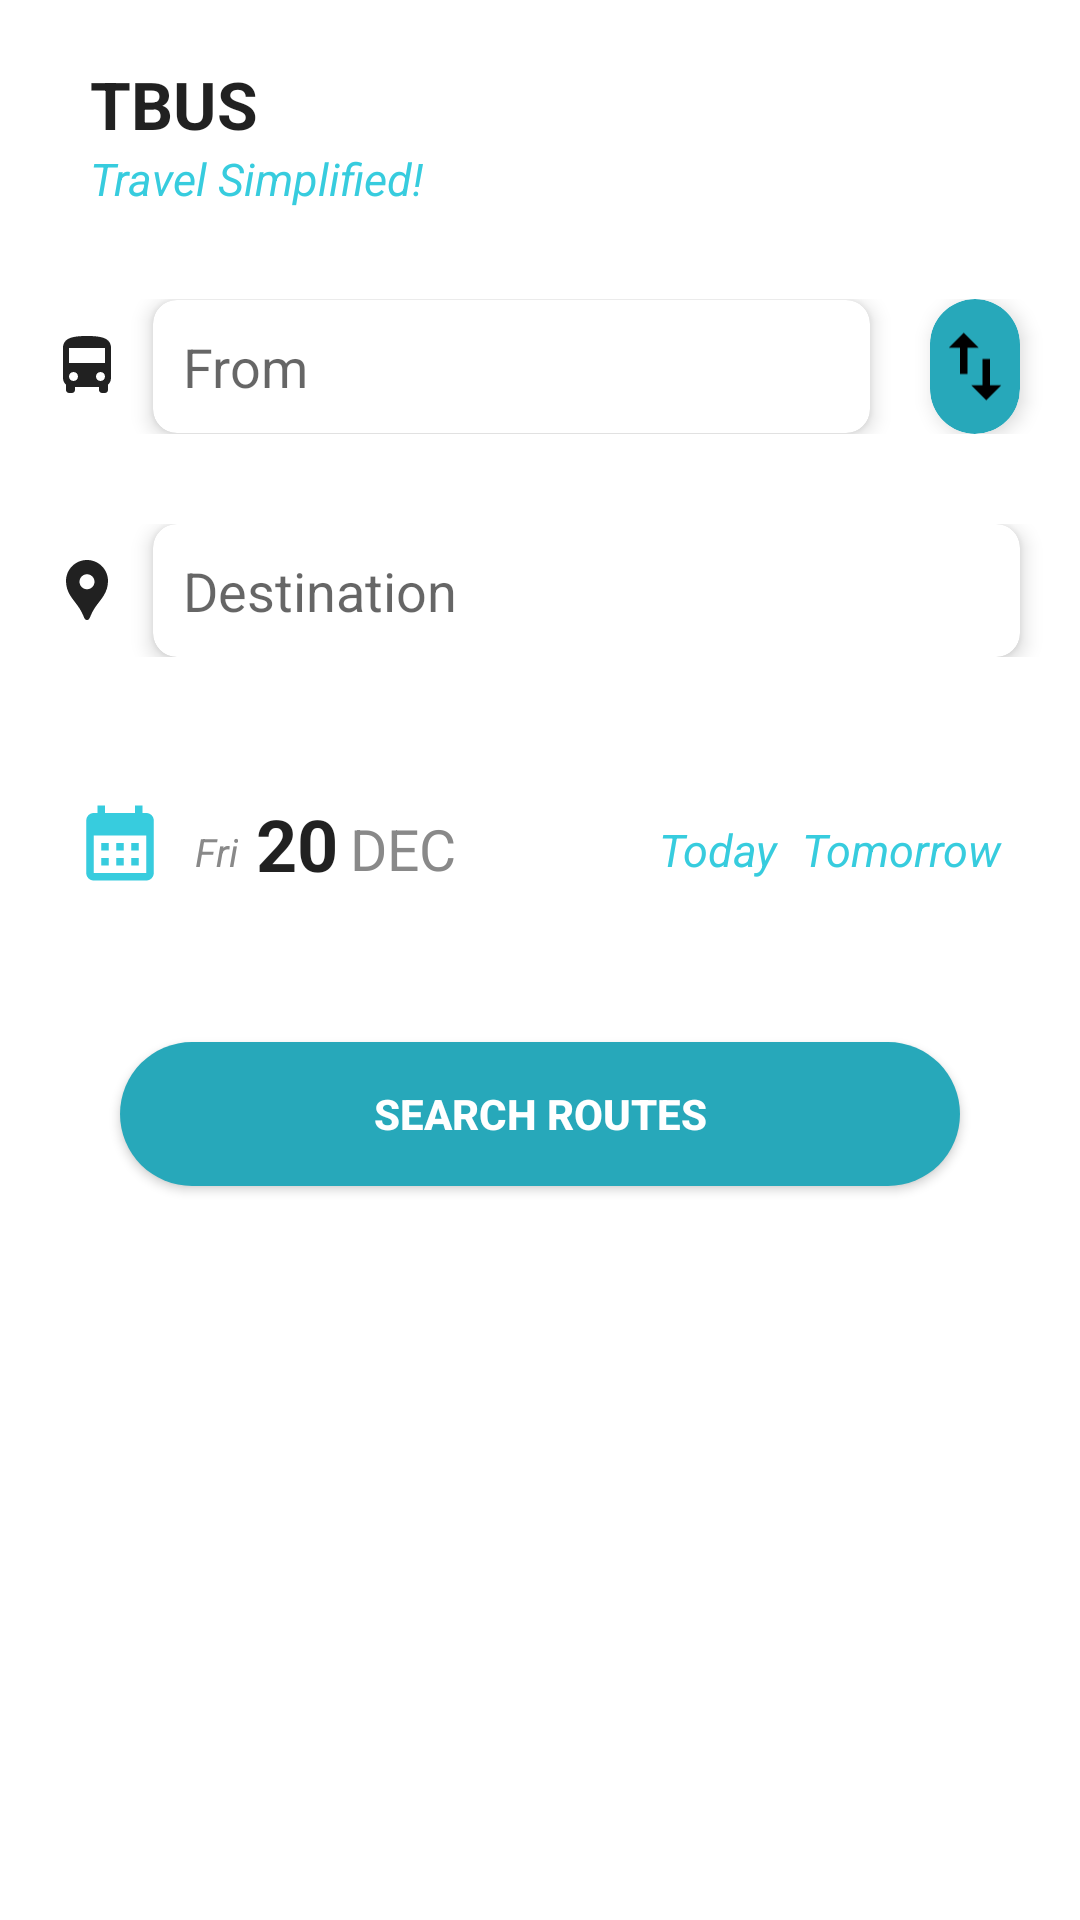

This screen was rendered from an Android layout file. Write that file and the resources it references.
<!-- AndroidManifest.xml: application theme Theme.TBUS -->
<!-- res/layout/viewpage1.xml -->
<?xml version="1.0" encoding="utf-8"?>
<androidx.constraintlayout.widget.ConstraintLayout xmlns:android="http://schemas.android.com/apk/res/android"
    xmlns:app="http://schemas.android.com/apk/res-auto"
    android:layout_width="match_parent"
    android:layout_height="match_parent"
    android:background="?attr/colorBackground">

    <LinearLayout
        android:layout_width="match_parent"
        android:layout_height="match_parent"
        android:background="?attr/colorBackground"
        android:orientation="vertical">

        <LinearLayout
            android:layout_width="match_parent"
            android:layout_height="wrap_content"
            android:layout_marginBottom="20dp"
            android:orientation="vertical">

            <TextView
                android:layout_width="wrap_content"
                android:layout_height="wrap_content"
                android:layout_marginStart="30dp"
                android:layout_marginTop="20dp"
                android:text="TBUS"
                android:textColor="?android:textColorPrimary"
                android:textSize="22sp"
                android:textStyle="bold" />

            <TextView
                android:layout_width="wrap_content"
                android:layout_height="wrap_content"
                android:layout_marginStart="30dp"
                android:text="Travel Simplified!"
                android:textColor="#37CCDE"
                android:textSize="15sp"
                android:textStyle="italic" />
        </LinearLayout>

        <LinearLayout
            android:layout_width="match_parent"
            android:layout_height="wrap_content"
            android:layout_marginTop="10dp"
            android:layout_marginBottom="20dp"
            android:layout_marginStart="7dp"
            android:orientation="horizontal">

            
            <ImageView
                android:id="@+id/bus_icon_from"
                android:layout_width="wrap_content"
                android:layout_height="wrap_content"
                android:layout_marginStart="10dp"
                android:layout_gravity="center_vertical"
                android:contentDescription="Bus Icon From"
                android:src="@drawable/ic_bus" />

            <androidx.cardview.widget.CardView
                android:layout_width="0dp"
                android:layout_height="wrap_content"
                android:layout_marginStart="10dp"
                android:layout_weight="1"
                android:layout_gravity="center_vertical"
                android:layout_marginEnd="20dp"
                app:cardCornerRadius="8dp"
                app:cardElevation="4dp">

                
                <AutoCompleteTextView
                    android:id="@+id/from_field"
                    android:layout_width="match_parent"
                    android:layout_height="match_parent"
                    android:hint="From"
                    android:padding="10dp"
                    android:inputType="text"
                    android:importantForAccessibility="yes"
                    android:autofillHints="address" />
            </androidx.cardview.widget.CardView>

            <androidx.cardview.widget.CardView
                android:layout_width="wrap_content"
                android:layout_height="wrap_content"
                android:layout_marginEnd="20dp"
                android:layout_gravity="center_vertical"
                app:cardCornerRadius="30dp"
                app:cardElevation="4dp">

                <ImageView
                    android:id="@+id/trajectory_icon"
                    android:layout_width="30dp"
                    android:layout_height="45dp"
                    android:layout_gravity="center"
                    android:background="@drawable/button_background_red"
                    android:contentDescription="Trajectory Icon"
                    android:src="@drawable/ic_trajectory" />
            </androidx.cardview.widget.CardView>
        </LinearLayout>

        <LinearLayout
            android:layout_width="match_parent"
            android:layout_height="wrap_content"
            android:layout_marginTop="10dp"
            android:layout_marginStart="7dp"
            android:orientation="horizontal">

            <ImageView
                android:id="@+id/to_from"
                android:layout_width="wrap_content"
                android:layout_height="wrap_content"
                android:layout_marginStart="10dp"
                android:layout_gravity="center_vertical"
                android:contentDescription="Bus Icon From"
                android:src="@drawable/ic_to" />

            <androidx.cardview.widget.CardView
                android:layout_width="0dp"
                android:layout_height="wrap_content"
                android:layout_marginStart="10dp"
                android:layout_marginEnd="20dp"
                android:layout_weight="1"
                app:cardCornerRadius="8dp"
                app:cardElevation="4dp">

                
                <AutoCompleteTextView
                    android:id="@+id/to_field"
                    android:layout_width="match_parent"
                    android:layout_height="match_parent"
                    android:hint="Destination"
                    android:padding="10dp"
                    android:inputType="text"
                    android:importantForAccessibility="yes"
                    android:autofillHints="address" />
            </androidx.cardview.widget.CardView>
        </LinearLayout>

        <LinearLayout
            android:layout_width="match_parent"
            android:layout_height="wrap_content"
            android:layout_marginTop="40dp"
            android:orientation="horizontal">

            
            <ImageView
                android:id="@+id/calendar_icon"
                android:layout_width="30dp"
                android:layout_height="30dp"
                android:layout_marginTop="7dp"
                android:layout_marginStart="25dp"
                android:contentDescription="Calendar Icon"
                android:src="@drawable/ic_calendar" />

            <LinearLayout
                android:layout_width="0dp"
                android:layout_height="wrap_content"
                android:layout_marginTop="6dp"
                android:layout_weight="1"
                android:gravity="center_vertical"
                android:orientation="horizontal">

                <TextView
                    android:id="@+id/day_text"
                    android:layout_width="wrap_content"
                    android:layout_height="wrap_content"
                    android:layout_marginStart="10dp"
                    android:layout_marginTop="2.6dp"
                    android:text="Fri"
                    android:textColor="#898989"
                    android:textSize="13sp"
                    android:textStyle="italic" />

                <TextView
                    android:id="@+id/date_text"
                    android:layout_width="wrap_content"
                    android:layout_height="wrap_content"
                    android:layout_marginStart="6dp"
                    android:text="20"
                    android:textColor="?android:textColorPrimary"
                    android:textSize="24sp"
                    android:textStyle="bold" />

                <TextView
                    android:id="@+id/month_text"
                    android:layout_width="wrap_content"
                    android:layout_height="wrap_content"
                    android:layout_marginStart="4dp"
                    android:layout_marginTop="1.8dp"
                    android:text="DEC"
                    android:textColor="#898989"
                    android:textSize="19sp" />
            </LinearLayout>

            <LinearLayout
                android:layout_width="wrap_content"
                android:layout_height="wrap_content"
                android:layout_marginEnd="16dp"
                android:orientation="horizontal">

                <TextView
                    android:id="@+id/today_text"
                    android:layout_width="wrap_content"
                    android:layout_height="wrap_content"
                    android:layout_marginTop="14dp"
                    android:layout_marginEnd="8dp"
                    android:text="Today"
                    android:textColor="#37CCDE"
                    android:textSize="15sp"
                    android:textStyle="italic" />

                <TextView
                    android:id="@+id/tomorrow_text"
                    android:layout_width="wrap_content"
                    android:layout_height="wrap_content"
                    android:layout_marginTop="14dp"
                    android:layout_marginEnd="10dp"
                    android:text="Tomorrow"
                    android:textColor="#37CCDE"
                    android:textSize="15sp"
                    android:textStyle="italic" />
            </LinearLayout>
        </LinearLayout>

        
        <Button
            android:id="@+id/search_button"
            android:layout_width="match_parent"
            android:layout_height="wrap_content"
            android:layout_gravity="center_horizontal"
            android:layout_marginStart="40dp"
            android:layout_marginTop="50dp"
            android:layout_marginEnd="40dp"
            android:background="@drawable/button_background_red"
            android:padding="12dp"
            android:text="Search Routes"
            android:textColor="@android:color/white"
            android:textStyle="bold" />
    </LinearLayout>
</androidx.constraintlayout.widget.ConstraintLayout>
<!-- resources referenced by this layout -->
<resources>
  <!-- drawable button_background_red (drawable) -->
  <?xml version="1.0" encoding="utf-8"?>
  <shape xmlns:android="http://schemas.android.com/apk/res/android" android:shape="rectangle">
      <solid android:color="#27A8BA" />
      <corners android:radius="30dp" />
  </shape>
  <!-- drawable ic_bus (drawable) -->
  <vector xmlns:android="http://schemas.android.com/apk/res/android" android:height="24dp" android:tint="?android:textColorPrimary" android:viewportHeight="24" android:viewportWidth="24" android:width="24dp">
  
      <path android:fillColor="@android:color/white" android:pathData="M4,16c0,0.88 0.39,1.67 1,2.22L5,20c0,0.55 0.45,1 1,1h1c0.55,0 1,-0.45 1,-1v-1h8v1c0,0.55 0.45,1 1,1h1c0.55,0 1,-0.45 1,-1v-1.78c0.61,-0.55 1,-1.34 1,-2.22L20,6c0,-3.5 -3.58,-4 -8,-4s-8,0.5 -8,4v10zM7.5,17c-0.83,0 -1.5,-0.67 -1.5,-1.5S6.67,14 7.5,14s1.5,0.67 1.5,1.5S8.33,17 7.5,17zM16.5,17c-0.83,0 -1.5,-0.67 -1.5,-1.5s0.67,-1.5 1.5,-1.5 1.5,0.67 1.5,1.5 -0.67,1.5 -1.5,1.5zM18,11L6,11L6,6h12v5z"/>
  
  </vector>
  <!-- drawable ic_calendar (drawable) -->
  <vector xmlns:android="http://schemas.android.com/apk/res/android" android:height="24dp" android:tint="#37CCDE" android:viewportHeight="24" android:viewportWidth="24" android:width="24dp">
  
      <path android:fillColor="@android:color/white" android:pathData="M19,4h-1V2h-2v2H8V2H6v2H5C3.89,4 3.01,4.9 3.01,6L3,20c0,1.1 0.89,2 2,2h14c1.1,0 2,-0.9 2,-2V6C21,4.9 20.1,4 19,4zM19,20H5V10h14V20zM9,14H7v-2h2V14zM13,14h-2v-2h2V14zM17,14h-2v-2h2V14zM9,18H7v-2h2V18zM13,18h-2v-2h2V18zM17,18h-2v-2h2V18z"/>
  
  </vector>
  <!-- drawable ic_to (drawable) -->
  <vector xmlns:android="http://schemas.android.com/apk/res/android" android:height="24dp" android:tint="?android:textColorPrimary" android:viewportHeight="24" android:viewportWidth="24" android:width="24dp">
  
      <path android:fillColor="@android:color/white" android:pathData="M12,2L12,2C8.13,2 5,5.13 5,9c0,1.74 0.5,3.37 1.41,4.84c0.95,1.54 2.2,2.86 3.16,4.4c0.47,0.75 0.81,1.45 1.17,2.26C11,21.05 11.21,22 12,22h0c0.79,0 1,-0.95 1.25,-1.5c0.37,-0.81 0.7,-1.51 1.17,-2.26c0.96,-1.53 2.21,-2.85 3.16,-4.4C18.5,12.37 19,10.74 19,9C19,5.13 15.87,2 12,2zM12,11.75c-1.38,0 -2.5,-1.12 -2.5,-2.5s1.12,-2.5 2.5,-2.5s2.5,1.12 2.5,2.5S13.38,11.75 12,11.75z"/>
  
  </vector>
  <!-- drawable ic_trajectory (drawable) -->
  <vector xmlns:android="http://schemas.android.com/apk/res/android" android:height="24dp" android:tint="#000000" android:viewportHeight="24" android:viewportWidth="24" android:width="24dp">
  
      <path android:fillColor="@android:color/white" android:pathData="M9,3L5,6.99h3L8,14h2L10,6.99h3L9,3zM16,17.01L16,10h-2v7.01h-3L15,21l4,-3.99h-3z"/>
  
  </vector>
  <style name="Theme.TBUS" parent="Base.Theme.TBUS" />
  <style name="Base.Theme.TBUS" parent="Theme.AppCompat.Light.NoActionBar">
          <item name="android:windowBackground">@color/colorBackground</item>
          <item name="colorBackground">@color/colorBackground</item>
          <item name="colorOnBackground">@color/colorOnBackground</item>
  
          
          <item name="android:statusBarColor">@android:color/white</item>
          <item name="android:windowLightStatusBar">true</item>
          <item name="colorControlNormal">@color/iconDefault</item> 
          <item name="colorControlActivated">@color/iconPressed</item> 
          <item name="colorControlHighlight">@color/iconPressed</item>
      </style>
  <color name="colorBackground">#FFFFFF</color>
  <color name="colorOnBackground">#000000</color>
  <color name="iconDefault">#FFFFFF</color>
  <color name="iconPressed">#AB68EEFF</color>
</resources>
